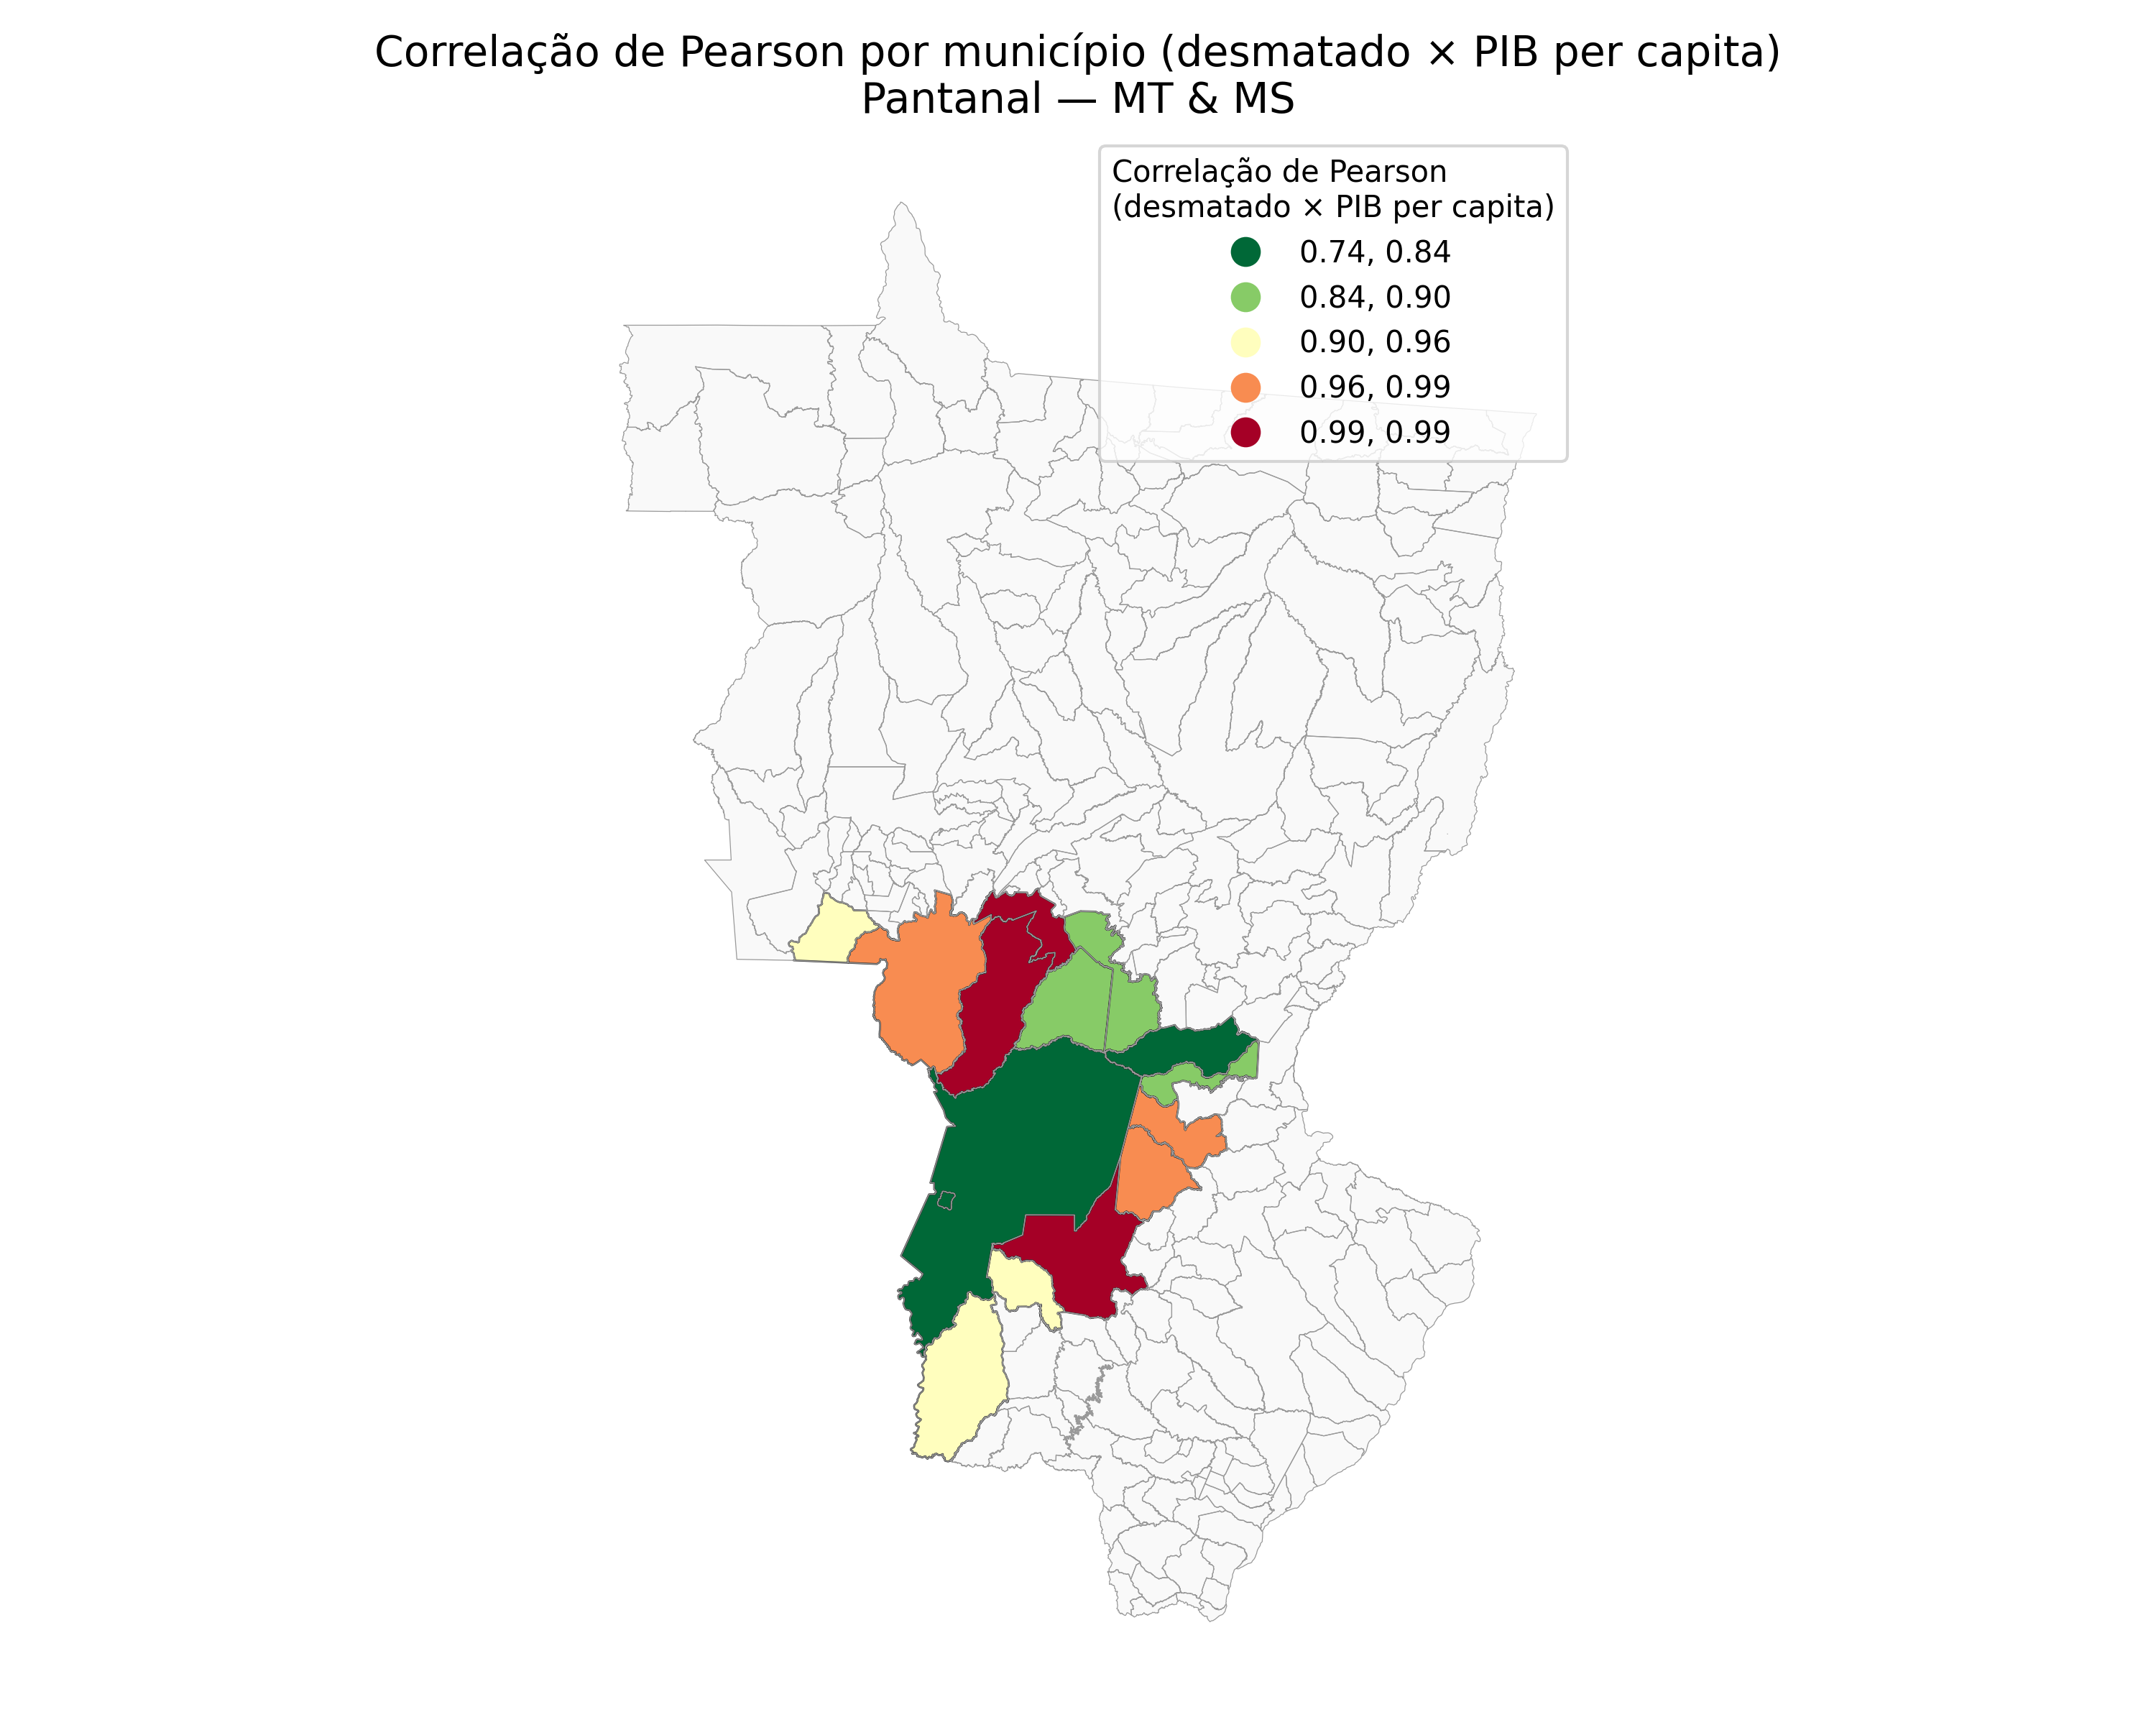

The table this chart was drawn from, first rows:
municipio_ibge, UF, municipio_ibge_norm, municipio, municipio_norm, pearson_pib_per_capita
Aquidauana, MS, aquidauana, Aquidauana, aquidauana, 0.9896
Poconé, MT, pocone, Poconé, pocone, 0.9873
Nossa Senhora do Livramento, MT, nossa senhora do livramento, Nossa Senhora do Livramento, nossa senhora do livramento, 0.9872
Rio Verde de Mato Grosso, MS, rio verde de mato grosso, Rio Verde de Mato Grosso, rio verde de mato grosso, 0.987
Cáceres, MT, caceres, Cáceres, caceres, 0.9854
Coxim, MS, coxim, Coxim, coxim, 0.9715
Miranda, MS, miranda, Miranda, miranda, 0.9473
Porto Murtinho, MS, porto murtinho, Porto Murtinho, porto murtinho, 0.9456
Porto Esperidião, MT, porto esperidiao, Porto Esperidião, porto esperidiao, 0.9113
Sonora, MS, sonora, Sonora, sonora, 0.8868
Barão de Melgaço, MT, barao de melgaco, Barão de Melgaço, barao de melgaco, 0.8771
Santo Antônio de Leverger, MT, santo antonio de leverger, Santo Antônio do Leverger, santo antonio de leverger, 0.8502
Ladário, MS, ladario, Ladário, ladario, 0.8034
Corumbá, MS, corumba, Corumbá, corumba, 0.7716
Itiquira, MT, itiquira, Itiquira, itiquira, 0.7376
